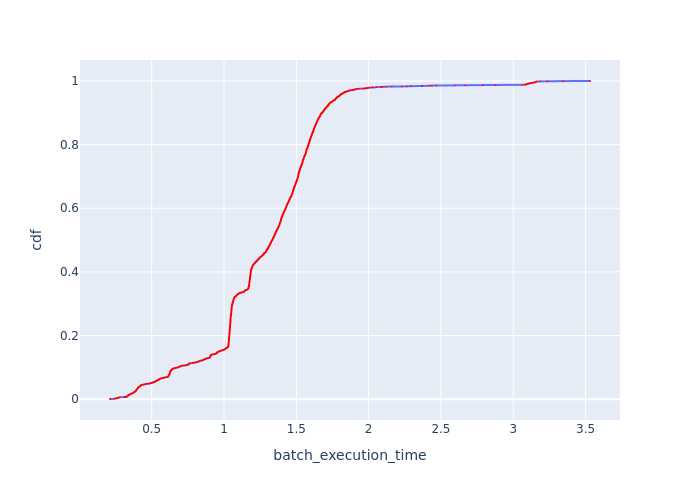

The table this chart was drawn from, first rows:
Batch Id, batch_execution_time, cdf
14166, 0.2116, 0.0004274
14181, 0.2418, 0.0008547
14233, 0.244, 0.001282
14229, 0.2458, 0.001709
14174, 0.247, 0.002137
11919, 0.2539, 0.002564
14252, 0.2575, 0.002991
14185, 0.2623, 0.003419
14241, 0.2652, 0.003846
14237, 0.2677, 0.004274
14199, 0.2723, 0.004701
14203, 0.2742, 0.005128
14248, 0.2775, 0.005556
14170, 0.2784, 0.005983
14192, 0.3098, 0.00641
14217, 0.3178, 0.006838
14162, 0.3244, 0.007265
14211, 0.3275, 0.007692
14232, 0.3284, 0.00812
14218, 0.3292, 0.008547
14214, 0.3301, 0.008974
14173, 0.3324, 0.009402
14250, 0.3325, 0.009829
14225, 0.3336, 0.01026
14208, 0.3352, 0.01068
14204, 0.3357, 0.01111
14202, 0.3373, 0.01154
14219, 0.3382, 0.01197
14163, 0.3386, 0.01239
14234, 0.3397, 0.01282
14183, 0.3404, 0.01325
14222, 0.3413, 0.01368
14188, 0.3467, 0.0141
14207, 0.3486, 0.01453
14189, 0.3524, 0.01496
14244, 0.3526, 0.01538
14220, 0.3549, 0.01581
14216, 0.3553, 0.01624
14236, 0.3563, 0.01667
14209, 0.3574, 0.01709
14251, 0.3611, 0.01752
14177, 0.367, 0.01795
14164, 0.3672, 0.01838
14235, 0.3689, 0.0188
14154, 0.3696, 0.01923
14245, 0.37, 0.01966
14230, 0.3703, 0.02009
14168, 0.3735, 0.02051
14200, 0.3743, 0.02094
14226, 0.3765, 0.02137
14165, 0.3772, 0.02179
14249, 0.3792, 0.02222
14239, 0.3833, 0.02265
14255, 0.3837, 0.02308
14238, 0.384, 0.0235
14196, 0.3861, 0.02393
14256, 0.3862, 0.02436
14228, 0.3862, 0.02479
14221, 0.3891, 0.02521
14201, 0.3896, 0.02564
... 2,280 more rows
